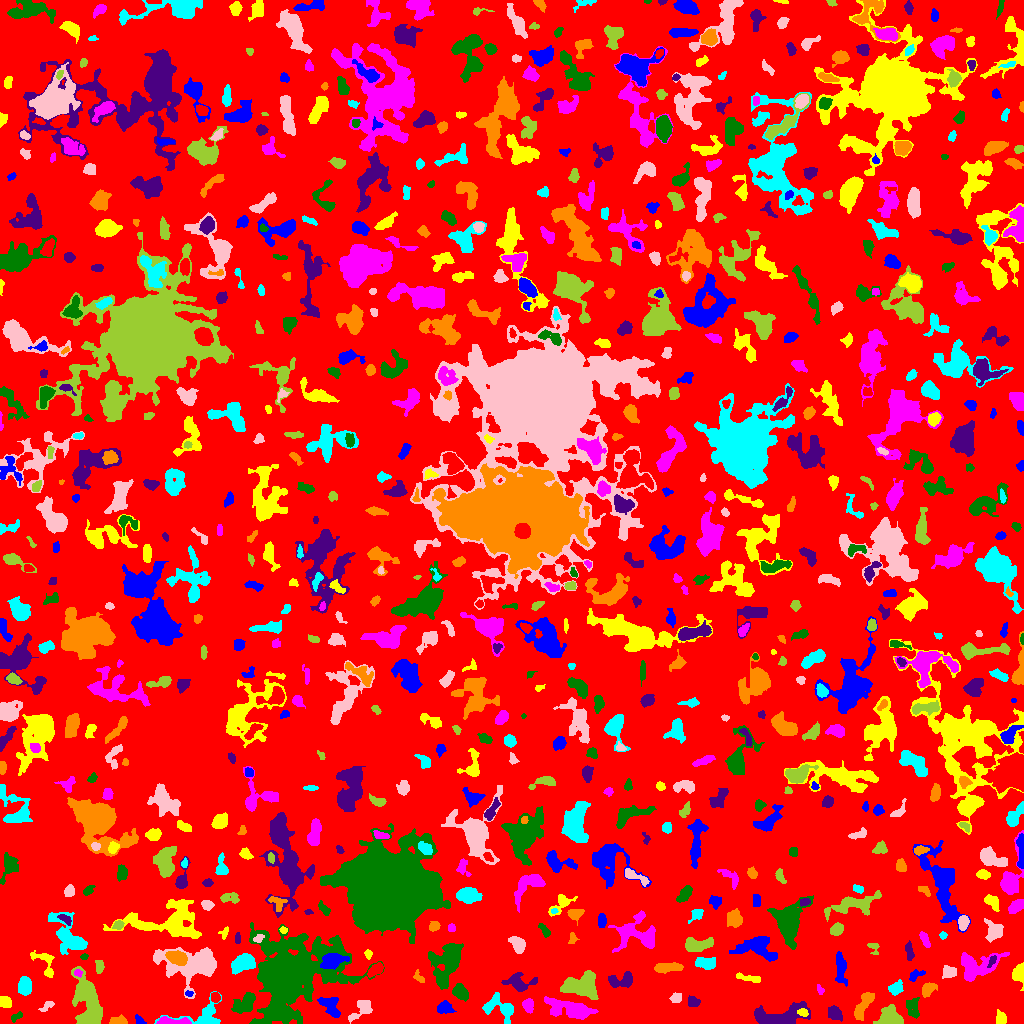

Source data for this figure (header and first rows):
ID, X, Y, A, B, theta, total_flux, mu_max, mu_median, mu_mean, R_fwhm, R_e, R10, R90, x_start, x_end, y_start, y_end, area, greylevel
0, 523.4, 516, 300, 293.6, -1.151, 1112784, 9.0, 1.0, 1.505, 70.59, 222.9, 85.25, 366.9, 0, 1023, 0, 1023, 739472, 1.505
1, 139.5, 2.912, 2.918, 1.695, -0.82, 147.0, 4.0, 2.0, 1.986, 3.868, 2.585, 0.9772, 4.146, 135, 146, 0, 9, 74, 6.986
2, 1001, 4.359, 3.105, 2.205, -1.374, 195.0, 3.0, 1.0, 1.512, 4.334, 3.192, 1.382, 4.918, 996, 1006, 0, 14, 129, 5.512
3, 169.9, 1.833, 8.234, 1.674, -0.015, 645.0, 10.0, 2.0, 3.377, 4.107, 3.742, 1.382, 6.457, 156, 191, 0, 7, 191, 8.377
4, 15.88, 6.604, 3.517, 1.64, 0.5983, 96.0, 3.0, 1.0, 1.185, 2.706, 2.706, 1.128, 4.442, 11, 22, 1, 12, 81, 5.185
5, 834.5, 9.802, 3.619, 2.566, -0.7087, 373.0, 5.0, 2.0, 2.038, 4.853, 3.909, 1.493, 6.18, 828, 842, 2, 18, 183, 6.038
6, 118.6, 2.307, 4.432, 1.947, 0.01997, 404.0, 7.0, 3.0, 3.156, 3.989, 3.478, 1.382, 5.441, 109, 127, 0, 9, 128, 7.156
7, 203.9, 7.568, 12.8, 6.646, 0.1933, 1694, 9.0, 3.0, 3.885, 6.652, 6.555, 2.523, 10.52, 154, 221, 0, 32, 436, 5.885
8, 362.9, 15.66, 6.513, 3.408, 0.6952, 419.0, 5.0, 1.0, 1.612, 4.687, 4.184, 1.596, 6.933, 348, 372, 0, 23, 260, 5.612
9, 889.4, 6.114, 5.706, 4.846, -0.2093, 1813, 10.0, 5.0, 4.913, 8.137, 6.155, 2.523, 9.39, 873, 903, 0, 19, 369, 7.913
10, 402, 5.914, 3.322, 3.009, 0.8303, 549.0, 10.0, 2.0, 2.801, 3.7, 3.523, 1.382, 5.971, 396, 415, 0, 14, 196, 6.801
11, 444.9, 16.08, 3.64, 2.927, -0.276, 576.0, 8.0, 3.0, 3.291, 4.72, 3.909, 1.493, 6.383, 437, 456, 10, 23, 175, 6.291
12, 802.6, 10.91, 2.447, 1.831, -0.2355, 216.0, 5.0, 3.0, 2.734, 3.7, 2.706, 1.128, 4.184, 797, 808, 7, 15, 79, 9.734
13, 528.1, 18.45, 3.271, 2.471, -1.425, 637.0, 10.0, 4.0, 4.55, 4.618, 3.613, 1.382, 5.698, 522, 533, 10, 25, 140, 7.55
14, 244.9, 19.91, 6.34, 3.949, 0.6446, 1079, 8.0, 3.0, 3.164, 6.58, 5.917, 2.257, 9.132, 231, 255, 10, 31, 341, 6.164
15, 780.9, 6.295, 13.83, 4.812, 0.1118, 3222, 14.0, 4.0, 4.596, 7.047, 7.527, 2.764, 12.42, 754, 810, 0, 22, 701, 7.596
16, 863, 17.76, 8.153, 2.46, 1.067, 523.0, 4.0, 2.0, 1.704, 7.203, 4.983, 2.034, 7.959, 854, 874, 3, 31, 307, 5.704
17, 502.2, 14.35, 8.771, 5.217, -0.5155, 688.0, 8.0, 1.0, 1.674, 4.068, 4.918, 1.693, 8.722, 482, 513, 0, 31, 411, 5.674
18, 47.36, 17.4, 4.399, 1.606, 0.5306, 126.0, 3.0, 1.0, 1.312, 3.523, 2.932, 1.128, 4.583, 38, 54, 12, 22, 96, 6.312
19, 88.38, 16.95, 14.78, 6.449, -1.321, 3305, 8.0, 4.0, 3.83, 11.81, 9.027, 3.742, 14.15, 71, 102, 0, 57, 863, 6.83
20, 215.3, 26.75, 2.337, 1.958, -1.131, 268.0, 8.0, 3.0, 2.945, 3.432, 2.706, 0.9772, 4.297, 211, 220, 21, 31, 91, 8.945
21, 330.5, 17.41, 6.359, 3.694, -0.8954, 909.0, 7.0, 3.0, 3.113, 6.05, 5.262, 2.111, 8.33, 317, 340, 6, 26, 292, 7.113
22, 4.602, 21.61, 3.057, 2.339, -0.7943, 309.0, 6.0, 2.0, 2.341, 4.107, 3.385, 1.262, 5.323, 0, 11, 16, 27, 132, 6.341
23, 572.7, 14.03, 12.47, 3.805, -0.235, 2162, 11.0, 2.0, 3.331, 5.863, 6.956, 2.523, 12.26, 544, 598, 4, 27, 649, 6.331
24, 912.8, 15.94, 5.516, 3.316, -1.358, 500.0, 4.0, 2.0, 2.336, 7.548, 5.015, 1.954, 7.356, 906, 919, 5, 26, 214, 5.336
25, 693.4, 21.92, 2.986, 2.344, -0.1519, 343.0, 8.0, 3.0, 2.882, 3.29, 3.29, 1.128, 5.323, 688, 700, 17, 28, 119, 5.882
26, 927.7, 34.47, 3.671, 2.572, 0.8699, 658.0, 10.0, 3.0, 3.893, 4.583, 3.742, 1.382, 6.077, 922, 937, 26, 41, 169, 7.893
27, 24.17, 36.44, 4.056, 3.008, -1.566, 492.0, 6.0, 2.0, 2.13, 5.171, 4.297, 1.596, 6.979, 18, 31, 28, 47, 231, 6.13
28, 675.7, 25.26, 2.696, 2.347, 0.3686, 286.0, 6.0, 3.0, 2.724, 4.184, 3.192, 1.128, 5.015, 669, 681, 21, 31, 105, 5.724
29, 84.18, 34.52, 2.949, 2.902, 0.3365, 486.0, 7.0, 3.0, 3.284, 4.549, 3.7, 1.493, 5.809, 78, 91, 28, 40, 148, 10.28
30, 768.9, 27.78, 3.233, 1.665, 1.465, 134.0, 3.0, 2.0, 1.634, 3.909, 3.038, 1.128, 4.514, 765, 772, 21, 35, 82, 5.634
31, 189.1, 29.82, 2.001, 1.419, -0.123, 135.0, 7.0, 2.0, 2.935, 2.185, 2.034, 0.7979, 3.338, 185, 193, 27, 33, 46, 7.935
32, 1019, 50.41, 3.656, 2.931, 1.185, 546.0, 7.0, 2.0, 2.703, 4.754, 3.949, 1.596, 6.206, 1012, 1023, 33, 61, 202, 6.703
33, 820.1, 33.39, 2.548, 1.5, -1.166, 94.0, 3.0, 1.0, 1.567, 2.985, 2.394, 0.9772, 3.868, 817, 824, 29, 39, 60, 5.567
34, 460.5, 31.1, 3.91, 2.84, -0.8117, 881.0, 11.0, 4.0, 4.156, 4.618, 4.222, 1.596, 6.817, 452, 468, 22, 40, 212, 8.156
35, 518.4, 40.51, 7.048, 4.157, -0.1442, 835.0, 6.0, 2.0, 2.554, 6.699, 5.323, 2.034, 8.759, 501, 537, 32, 51, 327, 5.554
36, 417.7, 46.68, 3.201, 2.011, -0.8907, 117.0, 5.0, 1.0, 1.345, 1.693, 2.706, 0.7979, 4.514, 413, 424, 41, 54, 87, 5.345
37, 895.9, 35.02, 3.425, 2.71, 0.4616, 512.0, 7.0, 3.0, 3.122, 4.618, 3.742, 1.493, 5.944, 888, 903, 28, 44, 164, 7.122
38, 194.9, 58.98, 15.44, 7.584, -0.07632, 8473, 33.0, 5.0, 6.956, 6.232, 8.556, 2.985, 16.55, 153, 216, 25, 76, 1218, 9.956
39, 581.5, 37.77, 9.167, 6.286, 0.05616, 4275, 11.0, 6.0, 6.333, 11.52, 8.903, 3.613, 13.26, 560, 598, 24, 53, 675, 7.333
40, 376.2, 53.98, 4.248, 2.234, 0.588, 563.0, 9.0, 3.0, 3.454, 3.868, 3.785, 1.382, 6.024, 367, 383, 46, 61, 163, 8.454
41, 915.6, 48.08, 4.497, 2.123, 0.5334, 189.0, 3.0, 2.0, 1.602, 4.406, 3.478, 1.382, 5.382, 909, 925, 42, 54, 118, 5.602
42, 748.2, 45.38, 6.963, 1.433, -0.1702, 188.0, 3.0, 1.0, 1.262, 4.297, 3.742, 1.493, 5.836, 736, 760, 41, 51, 149, 5.262
43, 77.61, 50.51, 1.682, 1.402, -0.1252, 59.0, 3.0, 1.0, 1.035, 2.326, 1.954, 0.5642, 3.141, 74, 82, 46, 54, 57, 9.035
44, 446.4, 60.52, 11.82, 6.901, 1.252, 3420, 7.0, 4.0, 3.856, 12.73, 9.788, 4.029, 14.78, 428, 463, 34, 80, 887, 6.856
45, 621.9, 43.23, 7.207, 3.388, 0.1451, 793.0, 7.0, 3.0, 2.905, 5.499, 5.046, 1.954, 7.979, 608, 632, 36, 52, 273, 5.905
46, 666.3, 55.81, 5.802, 1.854, 0.03754, 641.0, 10.0, 2.0, 2.606, 4.107, 3.909, 1.493, 6.652, 654, 683, 50, 61, 246, 6.606
47, 706, 59.8, 4.873, 2.588, -0.05645, 725.0, 8.0, 3.0, 3.222, 5.47, 4.334, 1.693, 7.024, 695, 715, 54, 66, 225, 7.222
48, 948.9, 51.45, 3.589, 2.847, 0.001078, 313.0, 3.0, 2.0, 1.981, 5.67, 4.068, 1.784, 5.863, 942, 956, 45, 58, 158, 5.981
49, 99.17, 56.68, 3.171, 1.944, 1.446, 213.0, 4.0, 2.0, 2.009, 4.687, 3.192, 1.262, 4.886, 95, 104, 50, 63, 106, 6.009
50, 128, 56.35, 2.748, 1.182, -1.407, 57.0, 2.0, 0.0, 0.6064, 3.827, 2.326, 0.7979, 3.568, 125, 142, 50, 62, 94, 4.606
51, 332.8, 63.45, 6.118, 3.326, 0.1988, 1257, 11.0, 3.0, 3.821, 4.82, 5.14, 1.954, 8.722, 320, 349, 54, 70, 329, 13.82
52, 45.22, 59.32, 9.084, 4.167, -1.015, 544.0, 6.0, 2.0, 2.167, 5.078, 4.886, 1.784, 7.838, 30, 54, 46, 73, 251, 7.167
53, 975.9, 57.78, 11.3, 6.157, 0.2302, 2561, 11.0, 3.0, 3.892, 6.933, 7.527, 2.821, 12.31, 961, 1009, 42, 71, 658, 6.892
54, 84.45, 66.71, 1.737, 1.53, 0.1428, 82.0, 3.0, 2.0, 1.822, 2.985, 2.111, 0.7979, 3.241, 80, 88, 64, 70, 45, 6.822
55, 992, 62.82, 3.435, 1.491, 1.082, 136.0, 4.0, 2.0, 1.838, 3.7, 2.706, 0.9772, 4.334, 987, 996, 56, 68, 74, 9.838
56, 176.8, 65.64, 5.12, 2.952, -0.3086, 1430, 11.0, 5.0, 5.417, 6.383, 5.046, 2.034, 7.756, 165, 187, 58, 73, 264, 14.42
57, 244, 61, 5.473, 3.749, 0.3756, 2235, 16.0, 5.0, 6.09, 6.206, 5.412, 2.111, 9.062, 231, 255, 49, 70, 367, 10.09
58, 517.5, 79.53, 4.335, 2.7, -0.9609, 533.0, 6.0, 2.0, 2.502, 5.698, 4.297, 1.784, 6.628, 508, 525, 70, 87, 213, 6.502
59, 873.3, 76.78, 3.167, 2.327, -0.7374, 230.0, 7.0, 2.0, 2.473, 2.985, 2.646, 0.9772, 4.583, 867, 879, 69, 80, 93, 6.473
... 756 more rows
